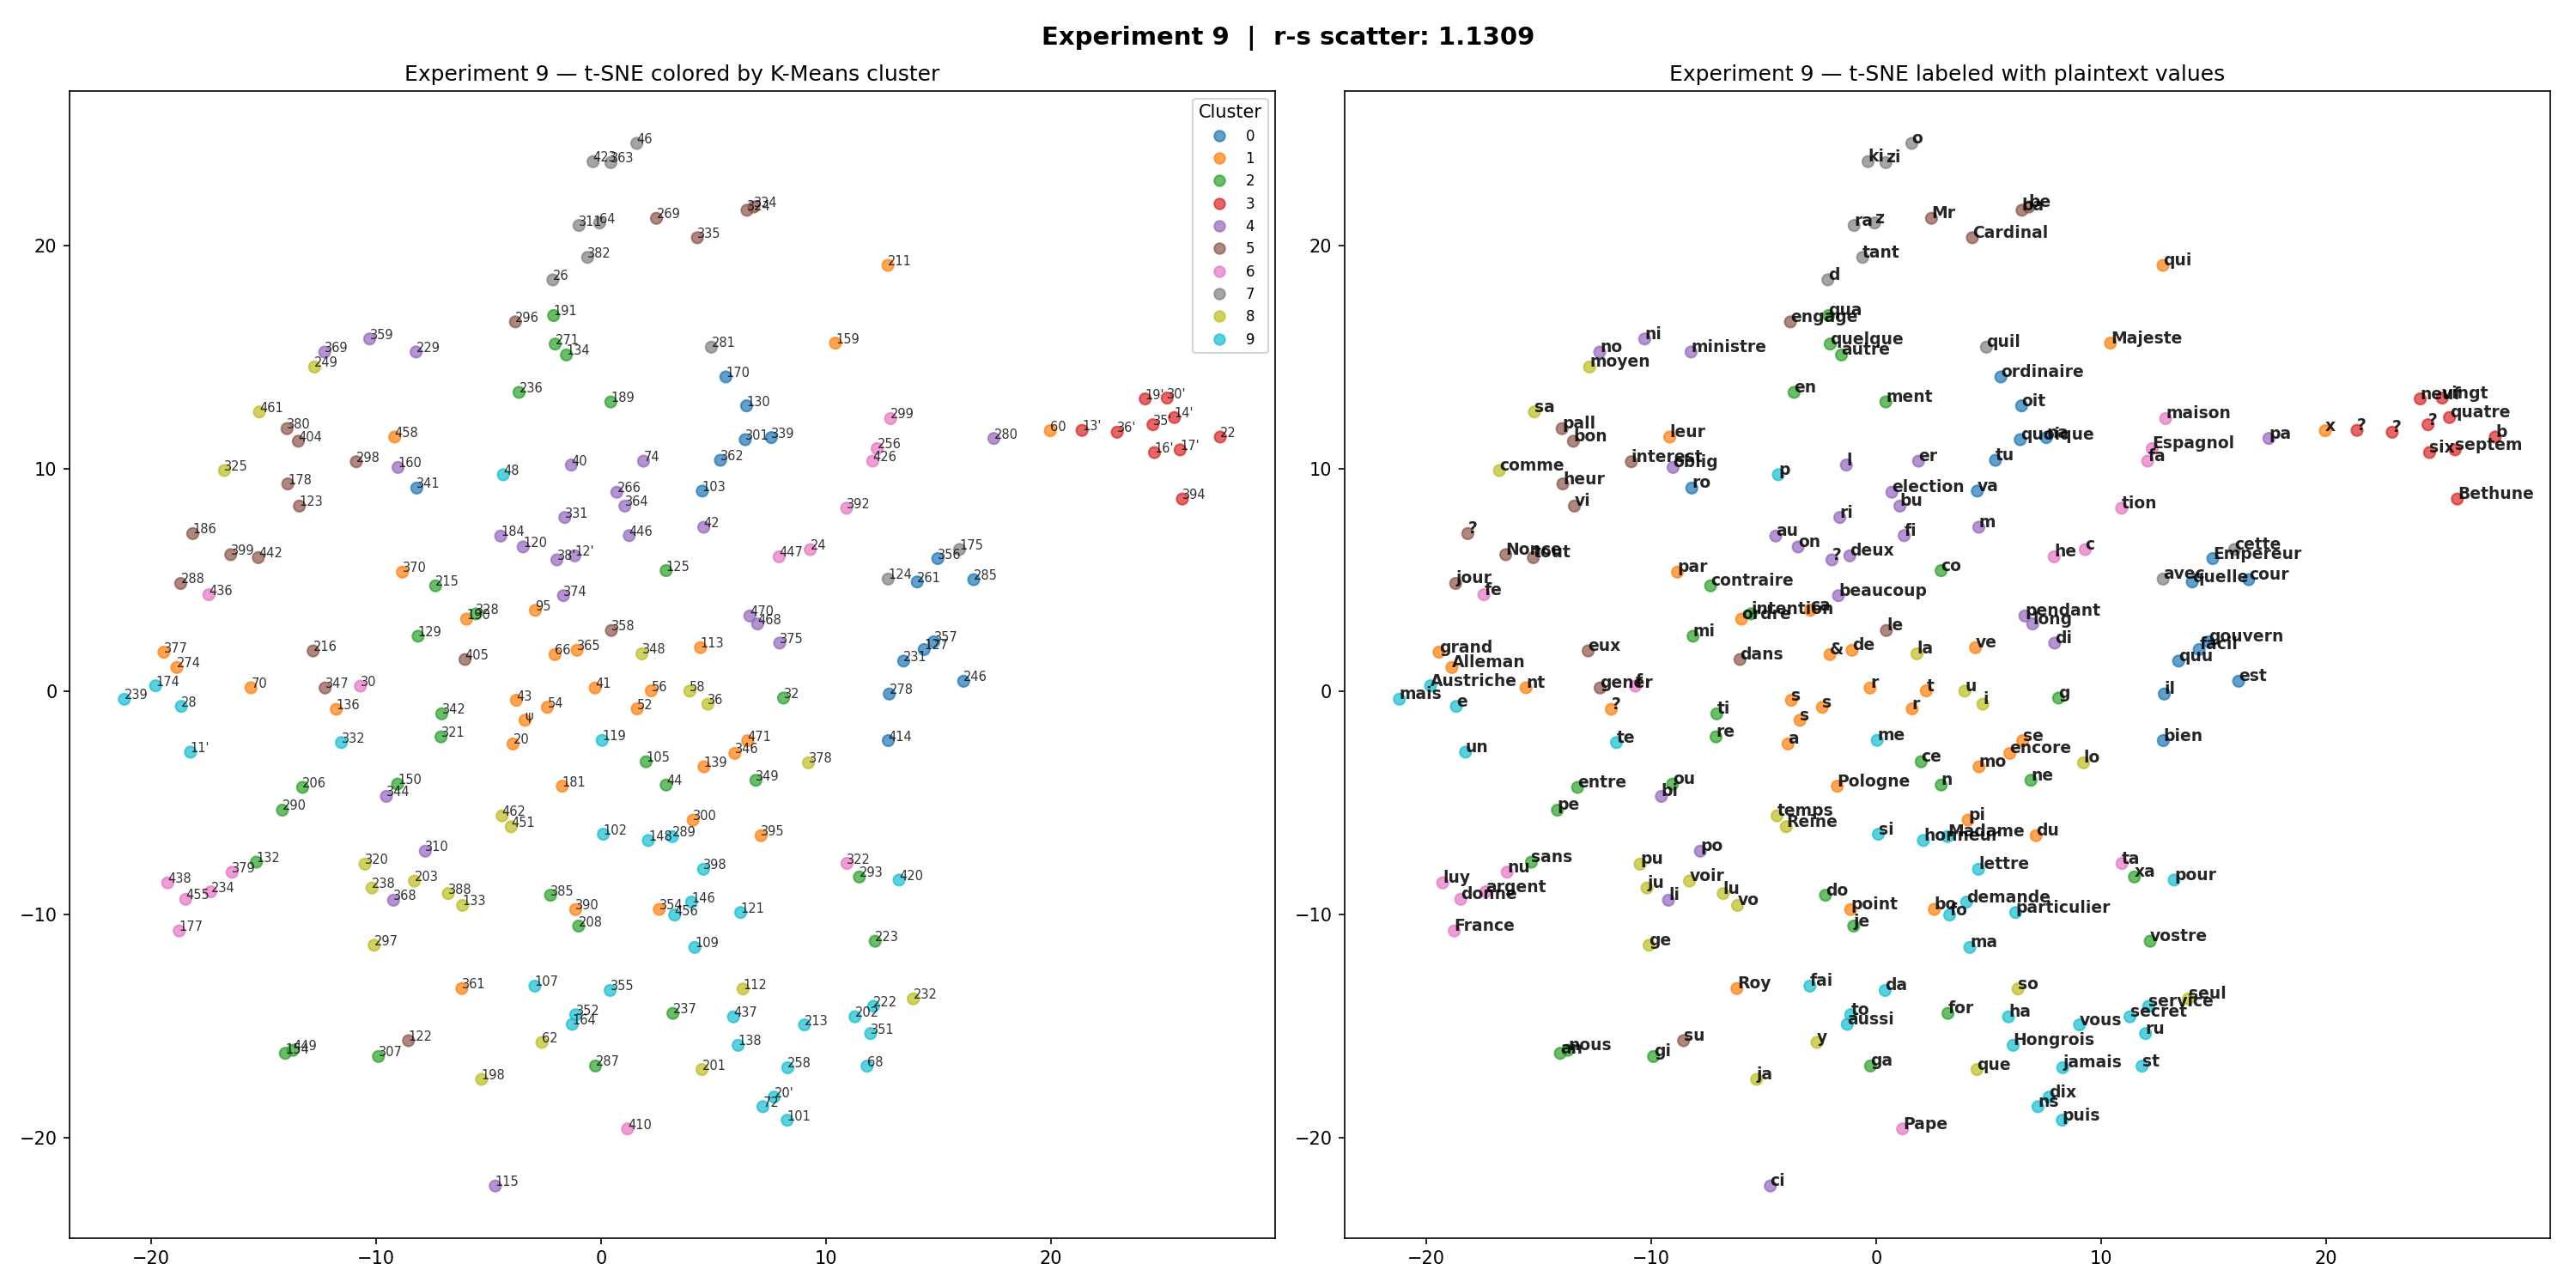

The file beside this chart, header and first rows:
token, cluster, plaintext, freq
101, 9, puis, 3
102, 9, si, 8
103, 0, va, 2
105, 2, ce, 29
107, 9, fai, 15
109, 9, ma, 7
11', 9, un, 12
112, 8, so, 10
113, 1, ve, 21
115, 4, ci, 6
119, 9, me, 15
12', 4, deux, 2
120, 4, on, 2
121, 9, particulier, 3
122, 5, su, 6
123, 5, vi, 6
124, 7, avec, 8
125, 2, co, 22
127, 0, facil, 1
129, 2, mi, 16
13', 3, ?, 1
130, 0, oit, 12
132, 2, sans, 3
133, 8, vo, 7
134, 2, autre, 1
136, 1, ?, 1
138, 9, Hongrois, 1
139, 1, mo, 11
14', 3, quatre, 1
146, 9, demande, 1
148, 9, honneur, 1
150, 2, ou, 2
154, 2, an, 2
159, 1, Majeste, 5
16', 3, six, 2
160, 4, oblig, 1
164, 9, aussi, 1
17', 3, septem, 1
170, 0, ordinaire, 1
174, 9, Austriche, 1
175, 7, cette, 3
177, 6, France, 8
178, 5, heur, 1
181, 1, Pologne, 10
184, 4, au, 12
186, 5, ?, 3
189, 2, ment, 12
19', 3, neuf, 1
190, 1, ordre, 1
191, 2, qua, 1
198, 8, ja, 10
20, 1, a, 66
20', 9, dix, 1
201, 8, que, 20
202, 9, secret, 1
203, 8, voir, 1
206, 2, entre, 2
208, 2, je, 10
211, 1, qui, 6
213, 9, vous, 11
... 143 more rows
